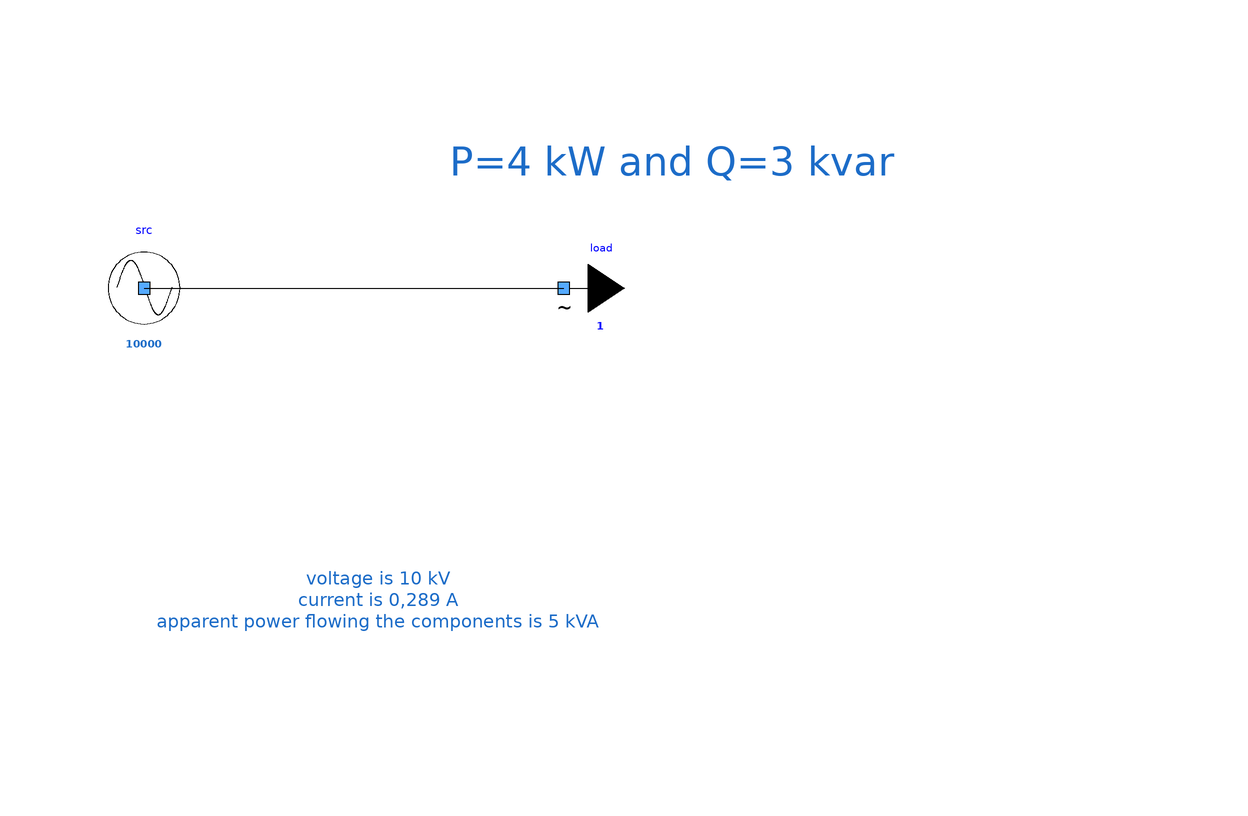

Above is the diagram view of the following Modelica model: its components placed by their Placement annotations and its connect equations drawn as lines.

model OneSourceOneLoad
      extends Icons.myExample;
      Components.mySource src(UNom = 10000) annotation (
        Placement(visible = true, transformation(origin = {-36, 20}, extent = {{-10, -10}, {10, 10}}, rotation = 0)));
      Components.myLoad load(UNom = 10000, P = 4000, Q = 3000) annotation (
        Placement(visible = true, transformation(origin = {34, 20}, extent = {{-10, -10}, {10, 10}}, rotation = 0)));
    equation
      connect(src.terminal, load.terminal) annotation (
        Line(points = {{-36, 20}, {4, 20}, {4, 19.97}, {33.99, 19.97}}, color = {0, 0, 0}));
      annotation (
        Diagram(graphics = {Text(lineColor = {28, 108, 200}, extent = {{-34, -10}, {40, -54}}, fontSize = 12, textString = "voltage is 10 kV
current is 0,289 A
apparent power flowing the components is 5 kVA"), Text(lineColor = {28, 108, 200}, extent = {{-30, 54}, {134, 28}}, fontSize = 12, textString = "P=4 kW and Q=3 kvar")}, coordinateSystem(initialScale = 0.1)),
        experiment(StopTime = 1));
    end OneSourceOneLoad;